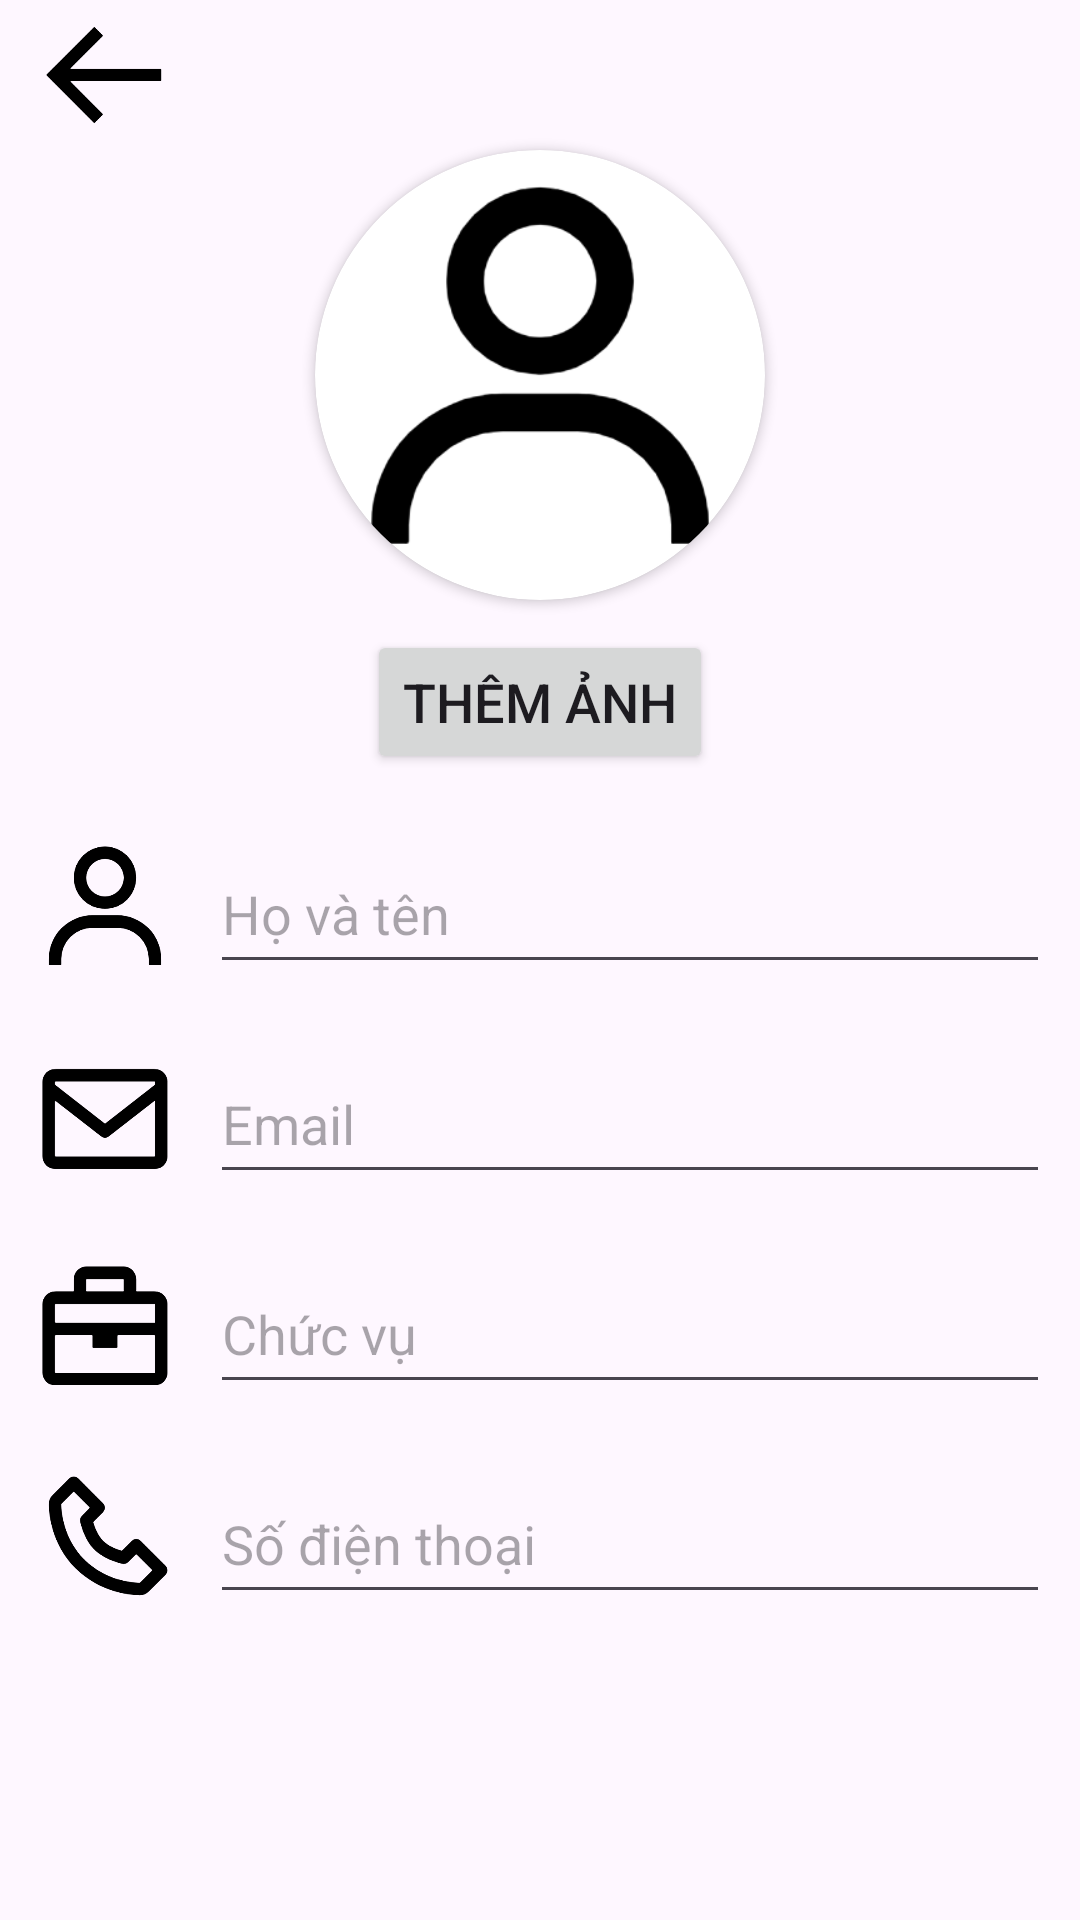

Layout XML and referenced resources for this Android screen:
<!-- AndroidManifest.xml: application theme Theme.ContactManager -->
<!-- res/layout/activity_add_staff.xml -->
<?xml version="1.0" encoding="utf-8"?>
<LinearLayout xmlns:android="http://schemas.android.com/apk/res/android"
    xmlns:app="http://schemas.android.com/apk/res-auto"
    xmlns:tools="http://schemas.android.com/tools"
    android:id="@+id/main"
    android:layout_width="match_parent"
    android:layout_height="match_parent"
    android:orientation="vertical"
    tools:context=".addStaff">

    <androidx.constraintlayout.widget.ConstraintLayout
        android:layout_width="match_parent"
        android:layout_height="50dp">

        <ImageButton
            android:id="@+id/ibtnAdd"
            android:layout_width="50dp"
            android:layout_height="50dp"
            android:layout_marginEnd="10dp"
            android:background="@android:color/transparent"
            android:scaleType="fitCenter"
            app:layout_constraintEnd_toEndOf="parent"
            app:layout_constraintTop_toTopOf="parent"
            app:srcCompat="@drawable/add_24" />

        <ImageButton
            android:id="@+id/ibtnBack"
            android:layout_width="50dp"
            android:layout_height="50dp"
            android:layout_marginStart="10dp"
            android:background="@android:color/transparent"
            android:scaleType="fitCenter"
            app:layout_constraintStart_toStartOf="parent"
            app:layout_constraintTop_toTopOf="parent"
            app:srcCompat="@drawable/back"
            app:tint="?attr/colorPrimary" />
    </androidx.constraintlayout.widget.ConstraintLayout>

    <androidx.cardview.widget.CardView
        android:layout_width="150dp"
        android:layout_height="150dp"
        android:layout_gravity="center_horizontal"
        app:cardCornerRadius="75dp">

        <ImageView
            android:id="@+id/imgAvt"
            android:layout_width="150dp"
            android:layout_height="150dp"
            app:srcCompat="@drawable/user" />
    </androidx.cardview.widget.CardView>

    <Button
        android:id="@+id/btnAddImg"
        android:layout_width="wrap_content"
        android:layout_height="wrap_content"
        android:layout_gravity="center"
        android:layout_marginTop="10dp"
        android:text="Thêm ảnh"
        android:textSize="18sp" />

    <LinearLayout
        android:layout_width="match_parent"
        android:layout_height="wrap_content"
        android:orientation="horizontal"
        android:paddingStart="10dp"
        android:paddingTop="20dp"
        android:paddingEnd="10dp">

        <ImageView
            android:id="@+id/imgName"
            android:layout_width="50dp"
            android:layout_height="50dp"
            app:srcCompat="@drawable/user"
            app:tint="?attr/colorPrimary" />

        <EditText
            android:id="@+id/edtName"
            android:layout_width="wrap_content"
            android:layout_height="50dp"
            android:layout_marginStart="10dp"
            android:layout_weight="1"
            android:ems="10"
            android:hint="Họ và tên"
            android:inputType="text" />
    </LinearLayout>
    <LinearLayout
        android:layout_width="match_parent"
        android:layout_height="wrap_content"
        android:orientation="horizontal"
        android:paddingStart="10dp"
        android:paddingTop="20dp"
        android:paddingEnd="10dp">

        <ImageView
            android:id="@+id/imgEmail"
            android:layout_width="50dp"
            android:layout_height="50dp"
            app:srcCompat="@drawable/email"
            app:tint="?attr/colorPrimary" />

        <EditText
            android:id="@+id/edtEmail"
            android:layout_width="wrap_content"
            android:layout_height="50dp"
            android:layout_marginStart="10dp"
            android:layout_weight="1"
            android:ems="10"
            android:hint="Email"
            android:inputType="text" />
    </LinearLayout>
    <LinearLayout
        android:layout_width="match_parent"
        android:layout_height="wrap_content"
        android:orientation="horizontal"
        android:paddingStart="10dp"
        android:paddingTop="20dp"
        android:paddingEnd="10dp">

        <ImageView
            android:id="@+id/imgWebsite"
            android:layout_width="50dp"
            android:layout_height="50dp"
            app:srcCompat="@drawable/briefcase"
            app:tint="?attr/colorPrimary" />

        <EditText
            android:id="@+id/edtChucVu"
            android:layout_width="wrap_content"
            android:layout_height="50dp"
            android:layout_marginStart="10dp"
            android:layout_weight="1"
            android:ems="10"
            android:hint="Chức vụ"
            android:inputType="text" />
    </LinearLayout>

    <LinearLayout
        android:layout_width="match_parent"
        android:layout_height="wrap_content"
        android:orientation="horizontal"
        android:paddingStart="10dp"
        android:paddingTop="20dp"
        android:paddingEnd="10dp">

        <ImageView
            android:id="@+id/imgPhoneNum"
            android:layout_width="50dp"
            android:layout_height="50dp"
            app:srcCompat="@drawable/phone"
            app:tint="?attr/colorPrimary" />

        <EditText
            android:id="@+id/edtPhoneNum"
            android:layout_width="wrap_content"
            android:layout_height="50dp"
            android:layout_marginStart="10dp"
            android:layout_weight="1"
            android:ems="10"
            android:hint="Số điện thoại"
            android:inputType="phone" />
    </LinearLayout>
</LinearLayout>
<!-- resources referenced by this layout -->
<resources>
  <!-- drawable back: png bitmap (drawable, 7661 bytes) -->
  <!-- drawable briefcase: png bitmap (drawable, 7231 bytes) -->
  <!-- drawable email: png bitmap (drawable, 9593 bytes) -->
  <!-- drawable phone: png bitmap (drawable, 13716 bytes) -->
  <!-- drawable user: png bitmap (drawable, 12295 bytes) -->
  <style name="Theme.ContactManager" parent="Base.Theme.ContactManager" />
  <style name="Base.Theme.ContactManager" parent="Theme.Material3.DayNight.NoActionBar">
          
          <item name="colorPrimary">@color/black</item>
          <item name="colorSecondary">@color/white</item>
      </style>
  <!-- not gathered from this repository: default colours our renderer supplied (Android Studio template values) -->
  <color name="black">#FF000000</color>
  <color name="white">#FFFFFFFF</color>
</resources>
